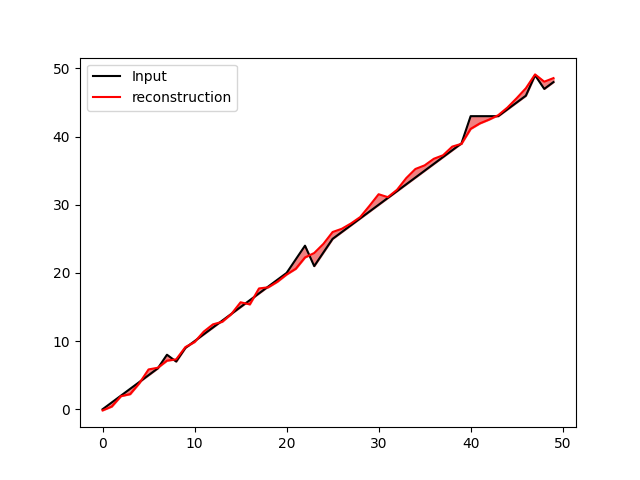

The file beside this chart, header and first rows:
, Input, reconstruction, difference, messages
0, 0, -0.1663, -0.1663, Starting process.
1, 1, 0.3992, -0.6008, Fetching data from API.
2, 2, 1.925, -0.07459, Response time exceeds threshold.
3, 3, 2.222, -0.7779, NullPointerException at line 45.
4, 4, 3.826, -0.174, User login successful.
5, 5, 5.845, 0.8452, Initializing cache.
6, 6, 6.09, 0.08973, Unable to connect to database.
7, 8, 7.131, -0.8687, Configuration loaded.
8, 7, 7.322, 0.3219, Deprecated API usage detected.
9, 9, 9.121, 0.121, Processing transaction ID 123456.
10, 10, 9.869, -0.1306, Session timeout set to 30 minutes.
11, 11, 11.4, 0.3977, OutOfMemoryError: GC overhead limit exce…
12, 12, 12.46, 0.4576, Disk space running low.
13, 13, 12.83, -0.1672, Retrying failed operation.
14, 14, 13.98, -0.02014, Data sync completed.
15, 15, 15.69, 0.6945, IllegalArgumentException at line 89.
16, 16, 15.39, -0.6098, Network latency detected.
17, 17, 17.73, 0.7289, User session created.
18, 18, 17.89, -0.1084, Cache cleared successfully.
19, 19, 18.72, -0.2831, Database connection timeout.
20, 20, 19.77, -0.2277, Configuration file missing.
21, 22, 20.62, -1.384, Transaction processed.
22, 24, 22.27, -1.726, Memory usage exceeds 80%.
23, 21, 22.92, 1.921, Validating input data.
24, 23, 24.26, 1.263, IndexOutOfBoundsException at line 32.
25, 25, 26, 1.004, Starting cleanup routine.
26, 26, 26.48, 0.4808, Process completed successfully.
27, 27, 27.26, 0.2647, Unauthorized access attempt detected.
28, 28, 28.2, 0.2004, API call latency: 300ms.
29, 29, 29.84, 0.8356, Backup completed.
30, 30, 31.55, 1.547, Password complexity check failed.
31, 31, 31.12, 0.1216, Failed to initialize cache.
32, 32, 32.2, 0.1973, Database connection re-established.
33, 33, 33.91, 0.9116, Loading user preferences.
34, 34, 35.25, 1.254, IOException: Disk write failure.
35, 35, 35.78, 0.7821, Transaction ID 123456 retry limit reache…
36, 36, 36.75, 0.7509, Setting user permissions.
37, 37, 37.26, 0.2634, Garbage collection completed.
38, 38, 38.53, 0.5339, Failed to complete cleanup.
39, 39, 38.94, -0.0566, Deprecated method used in Component2.
40, 43, 41.13, -1.865, Session ID mismatch.
41, 43, 41.94, -1.063, Session ID mismatch.
42, 43, 42.5, -0.5026, Session ID mismatch.
43, 43, 43.15, 0.1462, Session ID mismatch.
44, 44, 44.27, 0.2664, Cache refreshed.
45, 45, 45.64, 0.6358, Query execution time: 500ms.
46, 46, 47.09, 1.093, Failed to save user preferences.
47, 49, 49.13, 0.1271, API call succeeded.
48, 47, 48.06, 1.058, Low memory condition detected.
49, 48, 48.58, 0.5845, Initializing user roles.
